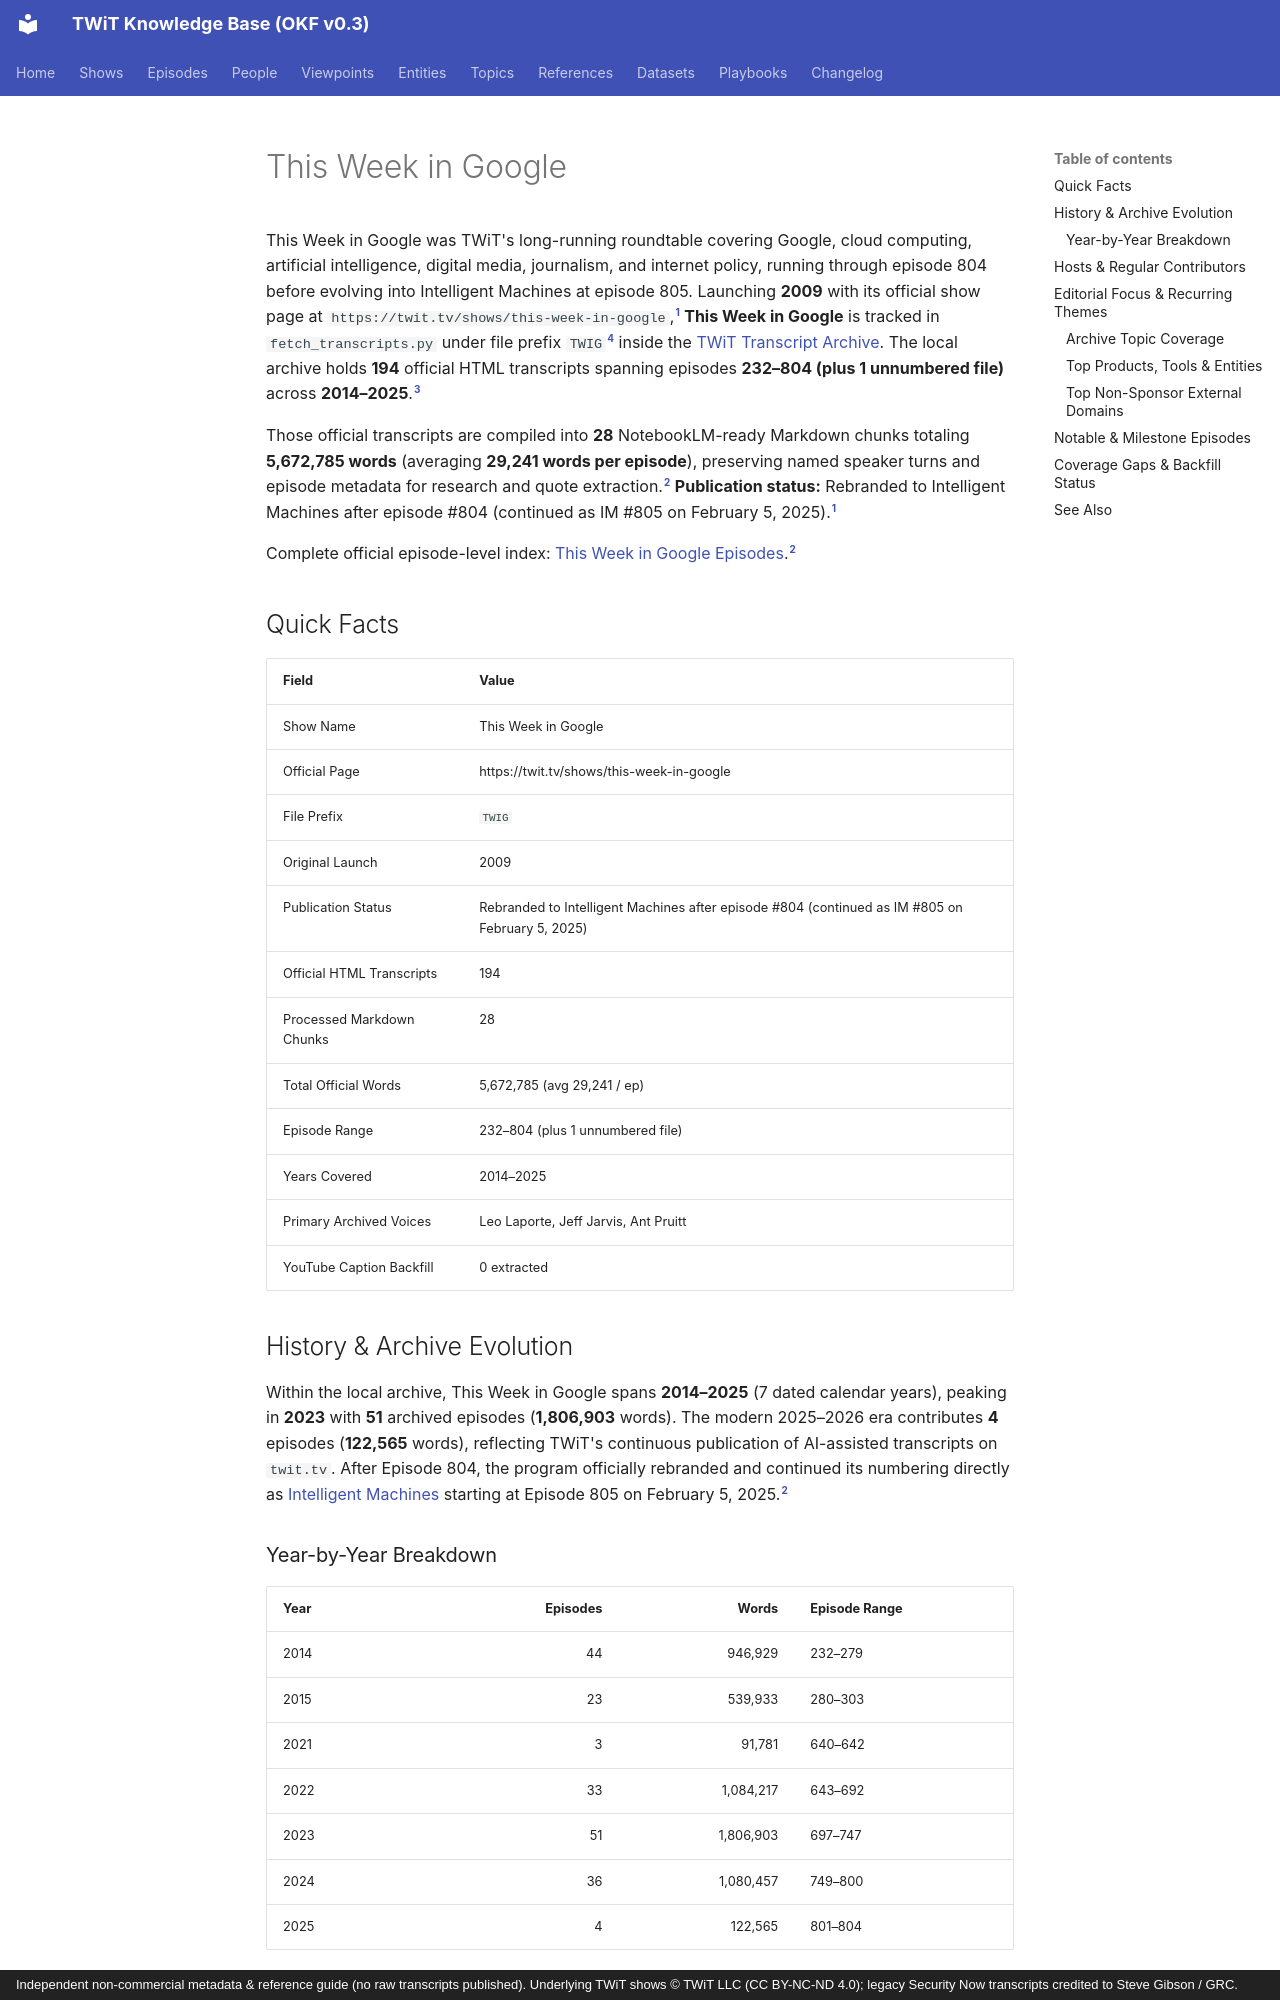

repository: jscott5811/twit-okf-site · page: shows/twig/index.html · generator: mkdocs · copyright: Independent non-commercial metadata & reference guide (no raw transcripts published). Underlying TWiT shows © TWiT LLC (CC BY-NC-ND 4.0); legacy Security Now transcripts credited to Steve Gibson / GRC.

---
type: show
title: "This Week in Google"
description: "This Week in Google (TWIG) transcript archive covering 194 official episodes (232–804 (plus 1 unnumbered file), 2014–2025) across 28 NotebookLM-ready Markdown chunks (5,672,785 words)."
tags: [twit, show, twig, android-and-mobile, tech-policy-and-media, apple-ecosystem]
generated:
  by: "antigravity/gemini-4-neon-medium"
  at: "2026-11-23T22:50:24Z"
sources:
  - id: "twit-show-page"
    resource: "https://twit.tv/shows/this-week-in-google"
    title: "Official TWiT.tv show page for This Week in Google"
  - id: "twig-md"
    resource: "local archive data/TWIG_Transcripts_*.md"
    title: "This Week in Google processed Markdown transcript chunks (28 files)"
  - id: "twig-html"
    resource: "local archive data/TWIG_*.html"
    title: "This Week in Google raw HTML transcript files (194 files)"
  - id: "show-map"
    resource: "local repo fetch_transcripts.py"
    title: "TWiT Transcript Archiver SHOW_MAP configuration"
---

This Week in Google was TWiT's long-running roundtable covering Google, cloud computing, artificial intelligence, digital media, journalism, and internet policy, running through episode 804 before evolving into Intelligent Machines at episode 805. Launching **2009** with its official show page at `https://twit.tv/shows/this-week-in-google`,[^twit-show-page] **This Week in Google** is tracked in `fetch_transcripts.py` under file prefix `TWIG`[^show-map] inside the [TWiT Transcript Archive](../datasets/twit-transcript-archive.md). The local archive holds **194** official HTML transcripts spanning episodes **232–804 (plus 1 unnumbered file)** across **2014–2025**.[^twig-html]

Those official transcripts are compiled into **28** NotebookLM-ready Markdown chunks totaling **5,672,785 words** (averaging **29,241 words per episode**), preserving named speaker turns and episode metadata for research and quote extraction.[^twig-md] **Publication status:** Rebranded to Intelligent Machines after episode #804 (continued as IM #805 on February 5, 2025).[^twit-show-page]

Complete official episode-level index: [This Week in Google Episodes](../episodes/twig.md).[^twig-md]

## Quick Facts

| Field | Value |
| :--- | :--- |
| Show Name | This Week in Google |
| Official Page | https://twit.tv/shows/this-week-in-google |
| File Prefix | `TWIG` |
| Original Launch | 2009 |
| Publication Status | Rebranded to Intelligent Machines after episode #804 (continued as IM #805 on February 5, 2025) |
| Official HTML Transcripts | 194 |
| Processed Markdown Chunks | 28 |
| Total Official Words | 5,672,785 (avg 29,241 / ep) |
| Episode Range | 232–804 (plus 1 unnumbered file) |
| Years Covered | 2014–2025 |
| Primary Archived Voices | Leo Laporte, Jeff Jarvis, Ant Pruitt |
| YouTube Caption Backfill | 0 extracted |

## History & Archive Evolution

Within the local archive, This Week in Google spans **2014–2025** (7 dated calendar years), peaking in **2023** with **51** archived episodes (**1,806,903** words). The modern 2025–2026 era contributes **4** episodes (**122,565** words), reflecting TWiT's continuous publication of AI-assisted transcripts on `twit.tv`. After Episode 804, the program officially rebranded and continued its numbering directly as [Intelligent Machines](im.md) starting at Episode 805 on February 5, 2025.[^twig-md]

### Year-by-Year Breakdown

| Year | Episodes | Words | Episode Range |
| :--- | ---: | ---: | :--- |
| 2014 | 44 | 946,929 | 232–279 |
| 2015 | 23 | 539,933 | 280–303 |
| 2021 | 3 | 91,781 | 640–642 |
| 2022 | 33 | 1,084,217 | 643–692 |
| 2023 | 51 | 1,806,903 | 697–747 |
| 2024 | 36 | 1,080,457 | 749–800 |
| 2025 | 4 | 122,565 | 801–804 |

Year-by-year counts derived from `data/TWIG_Transcripts_*.md` episode `**Date:**` headers.[^twig-md]
